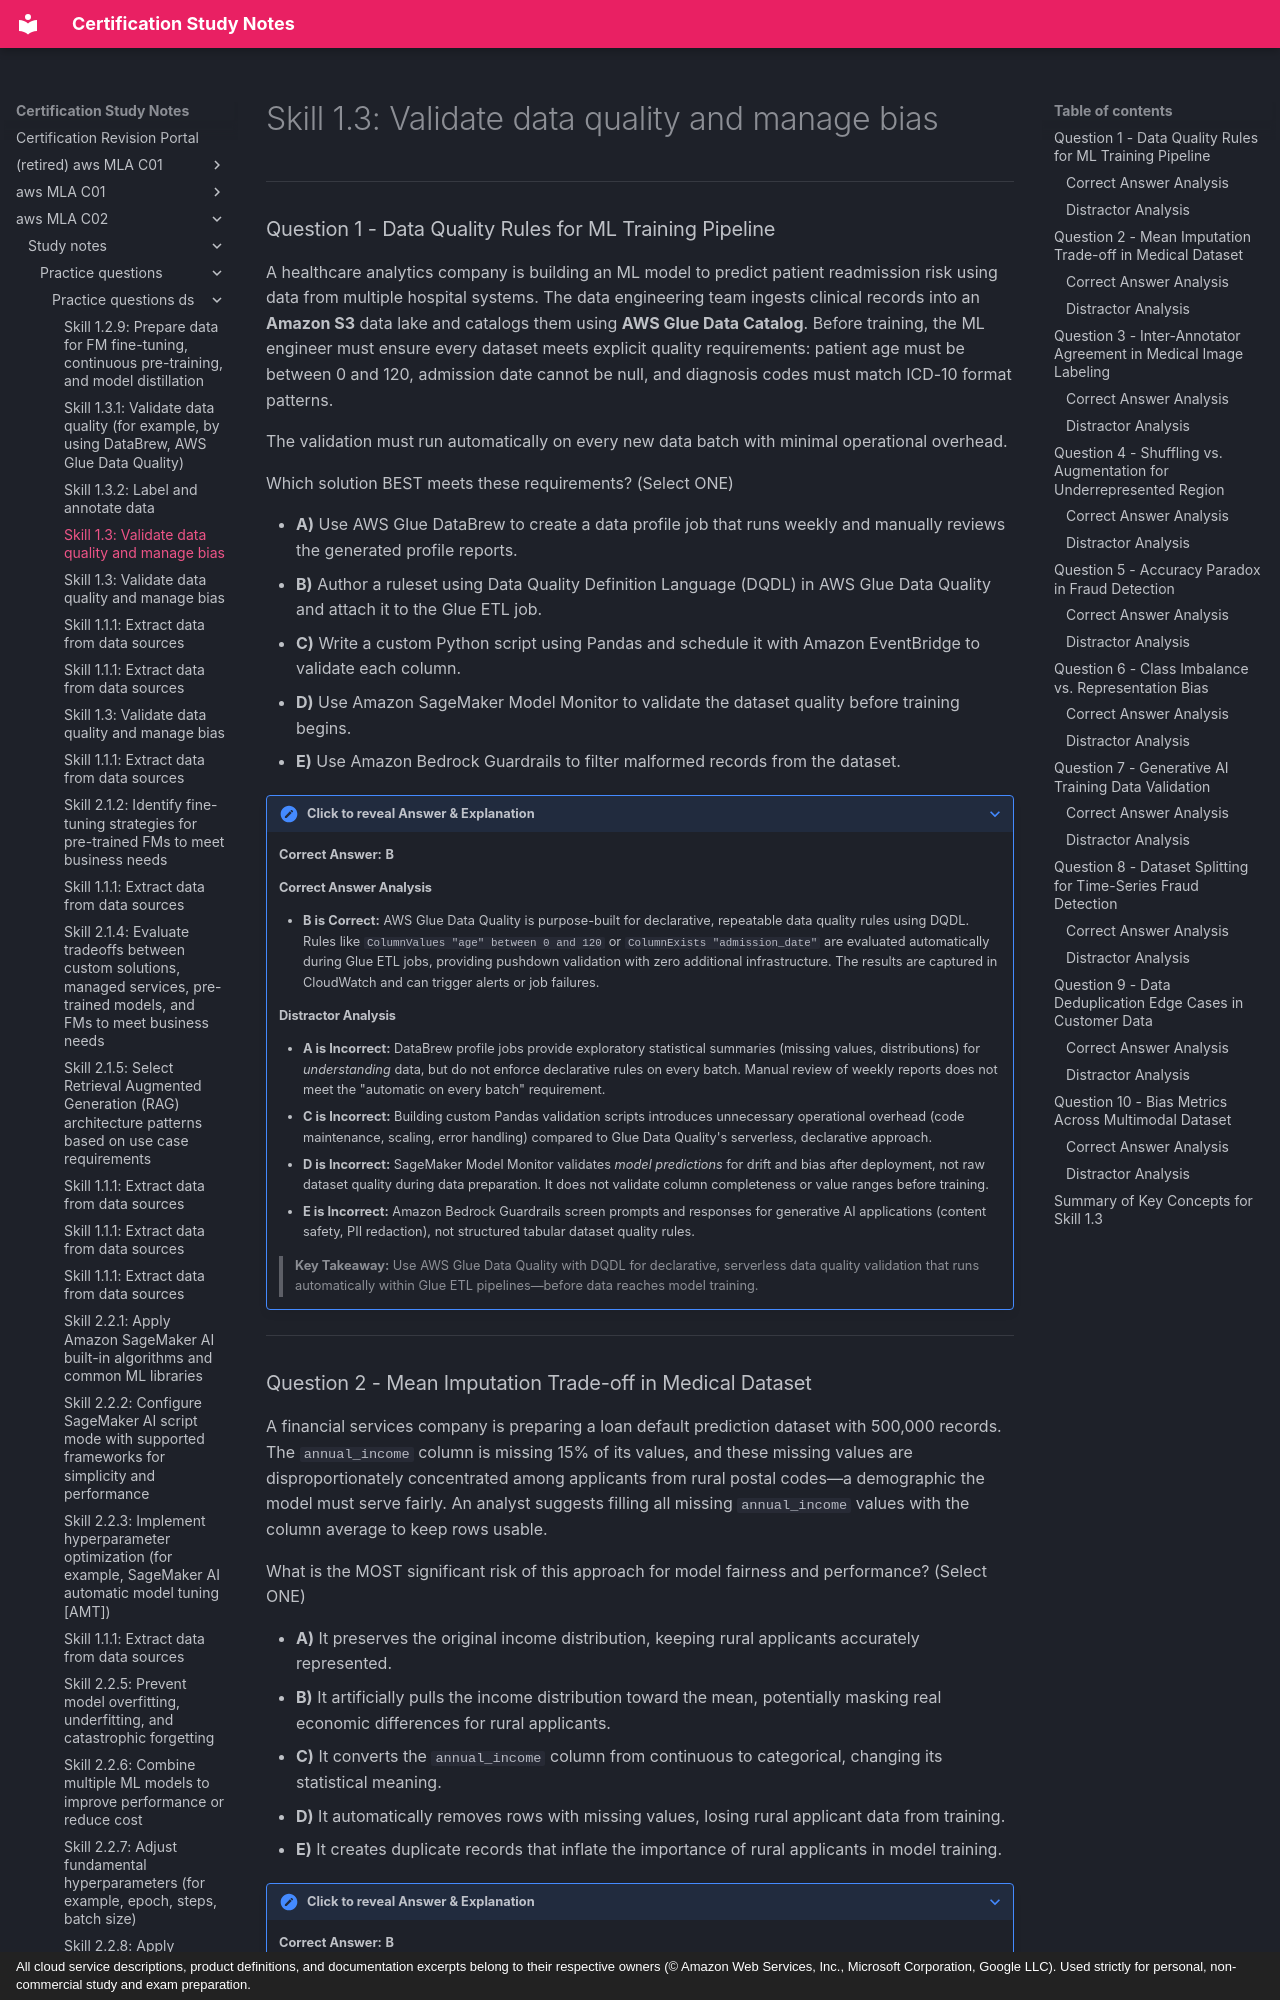

repository: monitus2022/cert_study_notes · page: aws_MLA_C02/study_notes/practice_questions/practice_questions_ds/1.3.3/index.html · generator: mkdocs · copyright: All cloud service descriptions, product definitions, and documentation excerpts belong to their respective owners (© Amazon Web Services, Inc., Microsoft Corporation, Google LLC). Used strictly for personal, non-commercial study and exam preparation.

# Skill 1.3: Validate data quality and manage bias

---

### Question 1 - Data Quality Rules for ML Training Pipeline

A healthcare analytics company is building an ML model to predict patient readmission risk using data from multiple hospital systems. The data engineering team ingests clinical records into an **Amazon S3** data lake and catalogs them using **AWS Glue Data Catalog**. Before training, the ML engineer must ensure every dataset meets explicit quality requirements: patient age must be between 0 and 120, admission date cannot be null, and diagnosis codes must match ICD-10 format patterns.

The validation must run automatically on every new data batch with minimal operational overhead.

Which solution BEST meets these requirements? (Select ONE)

* **A)** Use AWS Glue DataBrew to create a data profile job that runs weekly and manually reviews the generated profile reports.
* **B)** Author a ruleset using Data Quality Definition Language (DQDL) in AWS Glue Data Quality and attach it to the Glue ETL job.
* **C)** Write a custom Python script using Pandas and schedule it with Amazon EventBridge to validate each column.
* **D)** Use Amazon SageMaker Model Monitor to validate the dataset quality before training begins.
* **E)** Use Amazon Bedrock Guardrails to filter malformed records from the dataset.

??? note "Click to reveal Answer & Explanation"
    **Correct Answer:** **B**

    #### Correct Answer Analysis
    * **B is Correct:** AWS Glue Data Quality is purpose-built for declarative, repeatable data quality rules using DQDL. Rules like `ColumnValues "age" between 0 and 120` or `ColumnExists "admission_date"` are evaluated automatically during Glue ETL jobs, providing pushdown validation with zero additional infrastructure. The results are captured in CloudWatch and can trigger alerts or job failures.

    #### Distractor Analysis
    * **A is Incorrect:** DataBrew profile jobs provide exploratory statistical summaries (missing values, distributions) for *understanding* data, but do not enforce declarative rules on every batch. Manual review of weekly reports does not meet the "automatic on every batch" requirement.
    * **C is Incorrect:** Building custom Pandas validation scripts introduces unnecessary operational overhead (code maintenance, scaling, error handling) compared to Glue Data Quality's serverless, declarative approach.
    * **D is Incorrect:** SageMaker Model Monitor validates *model predictions* for drift and bias after deployment, not raw dataset quality during data preparation. It does not validate column completeness or value ranges before training.
    * **E is Incorrect:** Amazon Bedrock Guardrails screen prompts and responses for generative AI applications (content safety, PII redaction), not structured tabular dataset quality rules.

    > **Key Takeaway:** Use AWS Glue Data Quality with DQDL for declarative, serverless data quality validation that runs automatically within Glue ETL pipelines—before data reaches model training.

---
